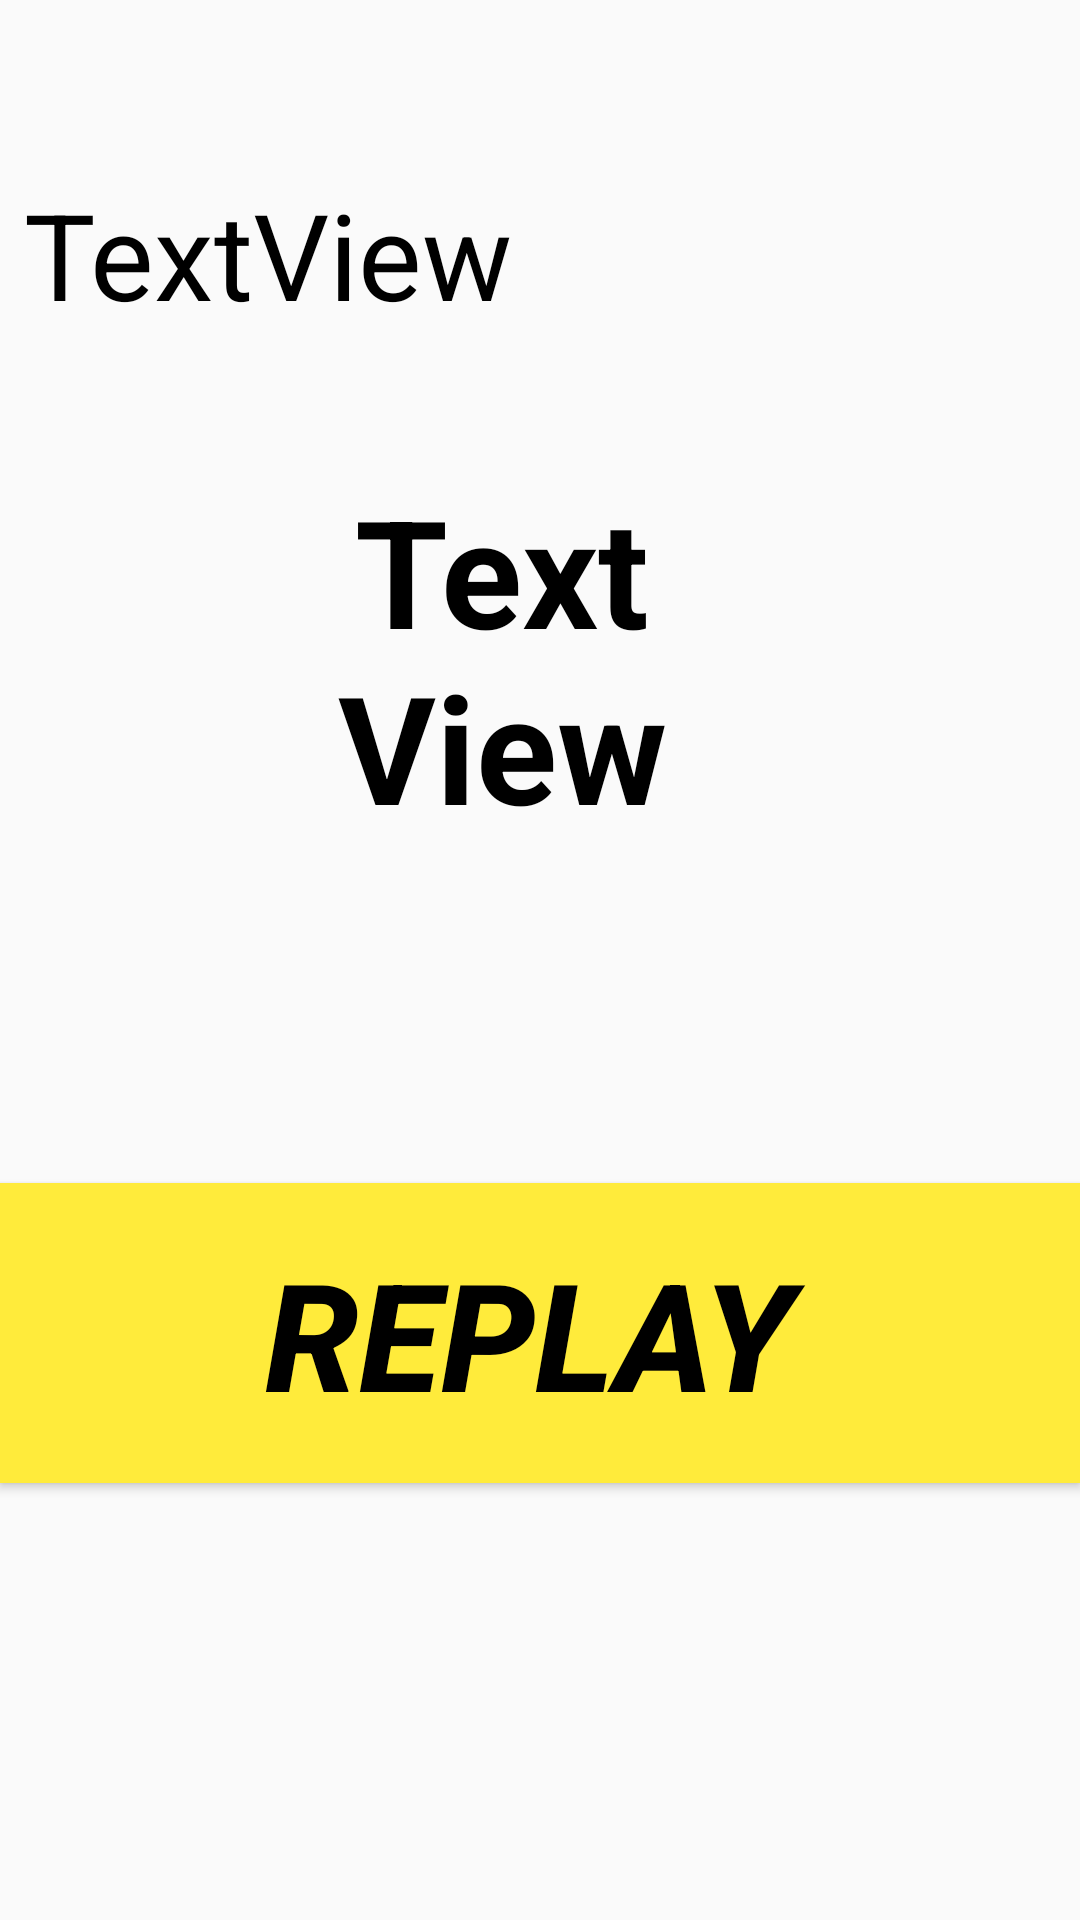

This screen was rendered from an Android layout file. Write that file and the resources it references.
<!-- AndroidManifest.xml: application theme AppTheme -->
<!-- res/layout/score.xml -->
<LinearLayout
	xmlns:android="http://schemas.android.com/apk/res/android"
	xmlns:app="http://schemas.android.com/apk/res-auto"
	xmlns:tools="http://schemas.android.com/tools"
	android:layout_width="match_parent"
	android:layout_height="match_parent"
	android:orientation="vertical">
	<TextView
		android:id="@+id/textview2"
		android:layout_width="match_parent"
		android:layout_height="wrap_content"
		android:layout_marginTop="50dp"
		android:padding="8dp"
		android:text="TextView"
		android:textSize="40sp"
		android:textColor="#000000"
		android:layout_gravity="center_horizontal|top"/>
	<TextView
		android:id="@+id/textview1"
		android:layout_width="150dp"
		android:layout_height="150dp"
		android:layout_marginTop="25dp"
		android:paddingRight="25dp"
		android:gravity="center_horizontal|center_vertical"
		android:text="TextView"
		android:textSize="50sp"
		android:textStyle="bold"
		android:textColor="#000000"
		android:layout_gravity="center_horizontal|center_vertical"/>
	<Button
		android:id="@+id/button2"
		android:layout_width="match_parent"
		android:layout_height="100dp"
		android:layout_marginTop="100dp"
		android:paddingLeft="8dp"
		android:paddingTop="8dp"
		android:paddingRight="15dp"
		android:paddingBottom="8dp"
		android:background="#FFEB3B"
		android:gravity="center_horizontal|center_vertical"
		android:text="Replay"
		android:textSize="50sp"
		android:textStyle="bold|italic"
		android:textColor="#000000"
		android:layout_gravity="center_horizontal"/>
	<Button
		android:id="@+id/button1"
		android:layout_width="wrap_content"
		android:layout_height="wrap_content"
		android:layout_marginTop="500dp"
		android:padding="8dp"
		android:text="Button"
		android:textSize="12sp"
		android:textColor="#000000"
		android:layout_gravity="center_horizontal|bottom"/>
</LinearLayout>
<!-- resources referenced by this layout -->
<resources>
  <style name="AppTheme" parent="android:style/Theme.Holo.Light.DarkActionBar" />
</resources>
